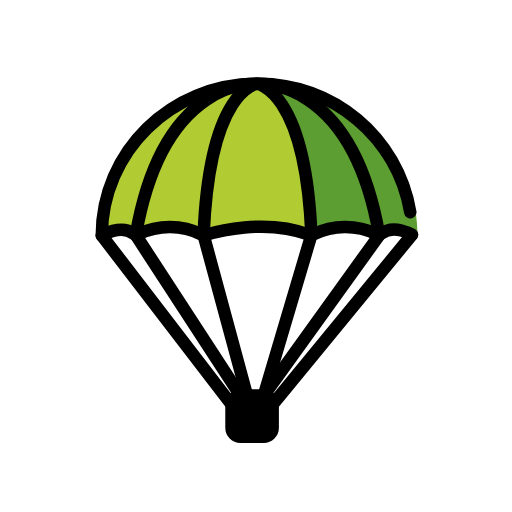
t = 0.00 s
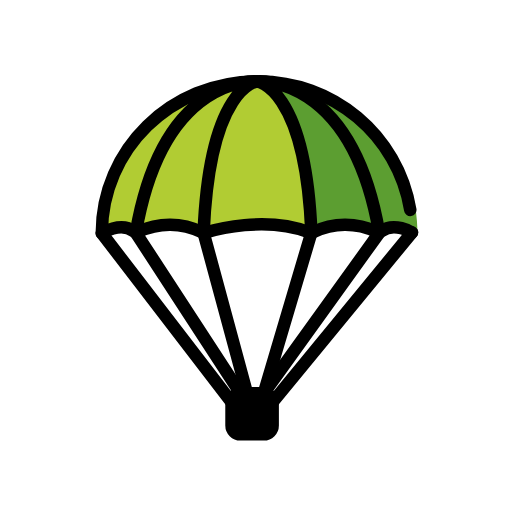
t = 0.48 s
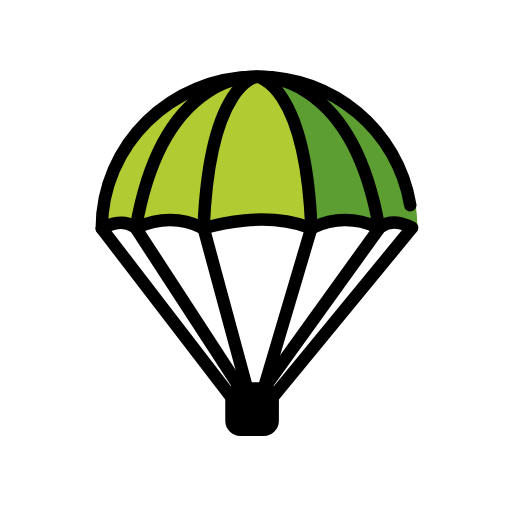
t = 1.43 s
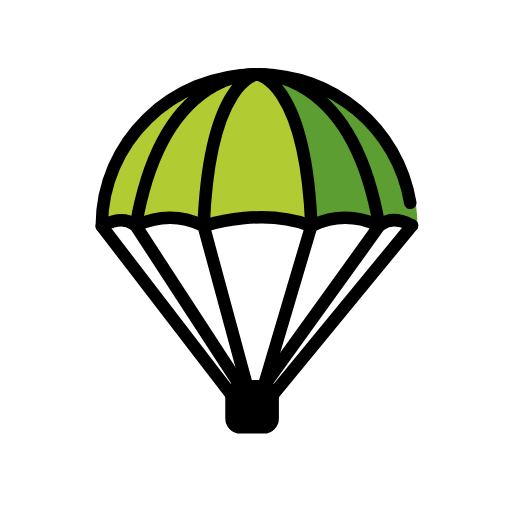
t = 1.90 s
t = 2.38 s: frame unchanged from t = 1.43 s, image omitted
t = 3.33 s: frame unchanged from t = 0.48 s, image omitted

The animated SVG that drew these frames (rendered in a browser with its animation timeline set to each time). Animation: 1 SMIL element (animateTransform=1); one cycle of 3.80 s, repeats indefinitely.

<?xml version='1.0' encoding='utf-8'?>
<svg xmlns="http://www.w3.org/2000/svg" id="emoji" viewBox="-5 -5 82 82" width="200" height="200" role="img">
  <title>OpenMoji: parachute</title><g><g id="color">
    <polygon fill="#fff" points="38.6069 58.9361 59.6924 32.9366 39.8577 29.9882 13.5009 33.294 32.7995 59.2041 38.6069 58.9361" />
    <path fill="#b1cc33" d="m60.709,28.9912c-1.9879-11.9821-12.4224-20.7206-24.5674-20.5742-13.7193,0-24.841,10.88-24.841,24.3005,0,0,3.0573-1.8827,5.1108-.2893.2137.1642.5015.1942.7445.0778,3.2218-1.543,6.9739-1.5198,10.1763.0629.167.0925.3642.1141.5473.06,1.5773-.4857,9.6051-2.708,16.679-.0346.2018.0755.4263.0605.6163-.0411,3.196-1.5665,6.9329-1.5849,10.1442-.05.2478.1179.5409.0858.7574-.0829,2.0348-1.5919,4.906.1853,4.906.1853" />
    <path fill="#5c9e31" d="m55.72,32.5682c-4.4638-25.4955-19.5784-24.1512-19.5784-24.1512,0,0,7.76.7192,8.73,24.2229,3.2933-2.1354,7.5271-2.1634,10.8484-.0717Z" />
    <path fill="#5c9e31" d="m56.3414,31.952c1.6572-.05,3.4387-.54,5.5345.6879,0-20.2924-21.8072-23.19-21.8072-23.19,0,0,4.8854,1.1285,9.3779,6.7089l6.8948,15.7932Z" />
    <rect x="32.0805" y="58.353" rx="1.4199" ry="1.4199" width="6.5859" height="6.5859" />
  </g>
  <g id="line">
    <path fill="none" stroke="#000" stroke-linecap="round" stroke-linejoin="round" stroke-width="2" d="m60.9824,32.6058l-22.316,27.1671" />
    <path fill="none" stroke="#000" stroke-linecap="round" stroke-linejoin="round" stroke-width="2" d="m60.709,28.9912c-1.9879-11.9821-12.4224-20.7206-24.5674-20.5742-13.7193,0-24.841,10.88-24.841,24.3005,0,0,3.0573-1.8827,5.1108-.2893.2137.1642.5015.1942.7445.0778,3.2218-1.543,6.9739-1.5198,10.1763.0629.167.0925.3642.1141.5473.06,1.5773-.4857,9.6051-2.708,16.679-.0346.2018.0755.4263.0605.6163-.0411,3.196-1.5665,6.9329-1.5849,10.1442-.05.2478.1179.5409.0858.7574-.0829,2.0348-1.5919,4.906.1853,4.906.1853" />
    <path fill="none" stroke="#000" stroke-linecap="round" stroke-linejoin="round" stroke-width="2" d="m16.7606,32.57c4.4636-25.4954,19.381-24.153,19.381-24.153,0,0-7.5643.7338-8.5346,24.2376l6.78,25.0408" />
    <path fill="none" stroke="#000" stroke-linecap="round" stroke-linejoin="round" stroke-width="2" d="m44.8716,32.64l-7.6251,25.713" />
    <path fill="none" stroke="#000" stroke-linecap="round" stroke-linejoin="round" stroke-width="2" d="m55.72,32.5682c-4.4638-25.4955-19.5784-24.1512-19.5784-24.1512,0,0,7.76.7192,8.73,24.2229" />
    <line x1="16.7606" x2="33.5004" y1="32.6598" y2="58.353" fill="none" stroke="#000" stroke-linecap="round" stroke-linejoin="round" stroke-width="2" />
    <line x1="55.7199" x2="37.2465" y1="32.6898" y2="58.353" fill="none" stroke="#000" stroke-linecap="round" stroke-linejoin="round" stroke-width="2" />
    <polyline fill="none" stroke="#000" stroke-linecap="round" stroke-linejoin="round" stroke-width="2" points="32.0805 59.7729 11.3006 32.7175 32.0805 59.7729" />
    <rect x="32.0805" y="58.353" rx="1.4199" ry="1.4199" width="6.5859" height="6.5859" fill="none" stroke="#000" stroke-linecap="round" stroke-linejoin="round" stroke-width="2" />
  </g>
<animateTransform attributeName="transform" type="translate" values="0 0;0 -1.5;0 0" dur="3.8s" repeatCount="indefinite" /></g></svg>
